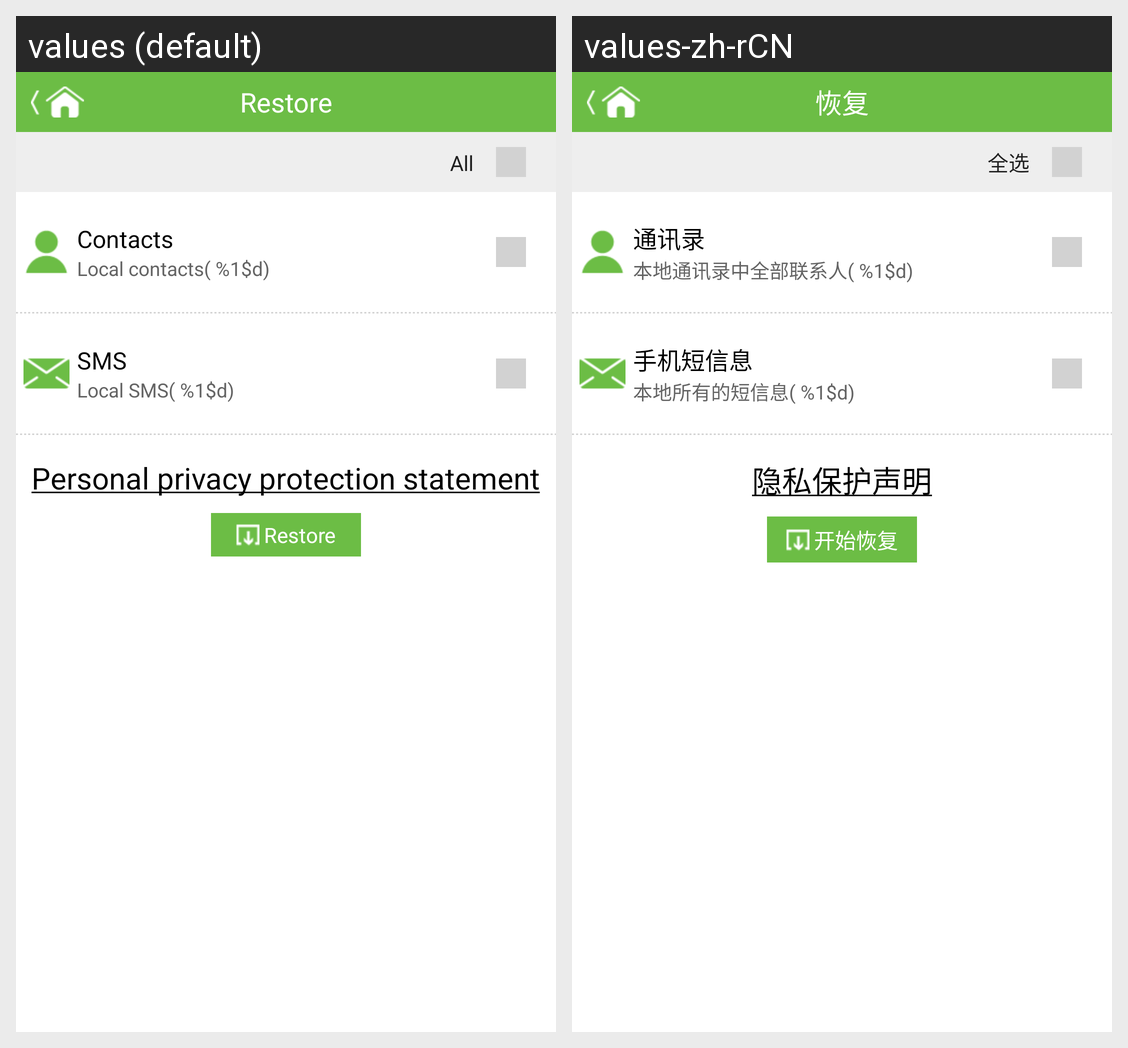

The Android screen above is rendered under two locales of the same app. Produce the string resources it draws, with the default and per-locale values.
Android screen res/layout/restore.xml rendered under 2 locales, left to right: values (default), values-zh-rCN. Device: Nexus 5 (rendered at 1080×1920; each locale shown at half size, 540×960, under a caption strip naming it); theme android:Theme.NoTitleBar.
Strings drawn on this screen, with the default value and each locale's value (text and hints the layout hard-codes, and strings that could not be matched under every locale, appear in the picture but are not listed):

backup_tab_restore_text
  values: Restore
  values-zh-rCN: 恢复

all_select
  values: All
  values-zh-rCN: 全选

backup_contacts_text
  values: Contacts
  values-zh-rCN: 通讯录

backup_contacts_exist_prompt_text
  values: Local contacts( %1$d)
  values-zh-rCN: 本地通讯录中全部联系人( %1$d)

backup_sms_text
  values: SMS
  values-zh-rCN: 手机短信息

backup_sms_exist_prompt_text
  values: Local SMS( %1$d)
  values-zh-rCN: 本地所有的短信息( %1$d)

privacy_action_text
  values: Personal privacy protection statement
  values-zh-rCN: 隐私保护声明

restore_action_text
  values: Restore
  values-zh-rCN: 开始恢复
